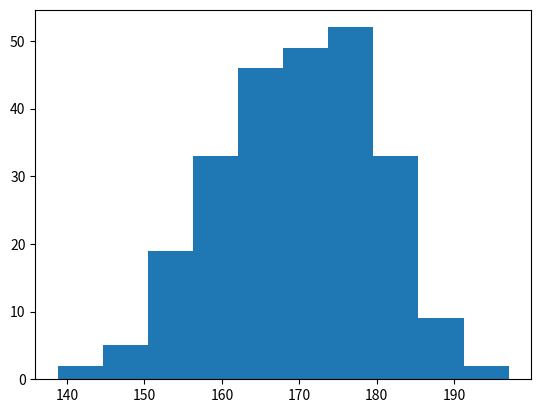

Recreate this plot in Python.
"""
Um histograma é um gráfico que mostra distribuições de frequência.

É um gráfico que mostra o número de observações dentro de cada intervalo dado.

Exemplo: digamos que você pergunte a altura de 250 pessoas. Você pode acabar com um histograma como este:


Criar Histograma
No Matplotlib, usamos a função  hist() para criar histogramas.

A função hist() usará uma matriz de números para criar um histograma. A matriz é enviada para a função como um argumento.

Para simplificar, usamos o NumPy para gerar aleatoriamente uma matriz com 250 valores, onde os valores se concentrarão em torno de 170, e o desvio padrão é 10. Saiba mais sobre Distribuição Normal de Dados em nosso Tutorial de Aprendizado de Máquina .

A hist()função lerá o array e produzirá um histograma:
"""
import matplotlib.pyplot as plt
import numpy as np

x = np.random.normal(170, 10, 250)

plt.hist(x)
plt.show() 